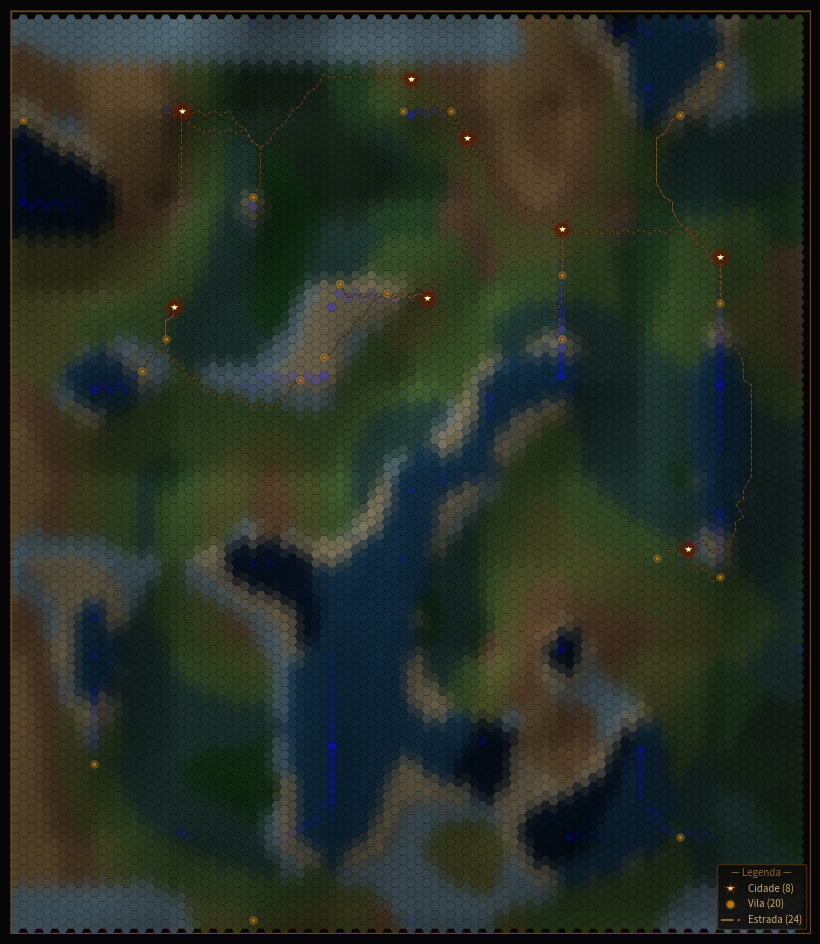
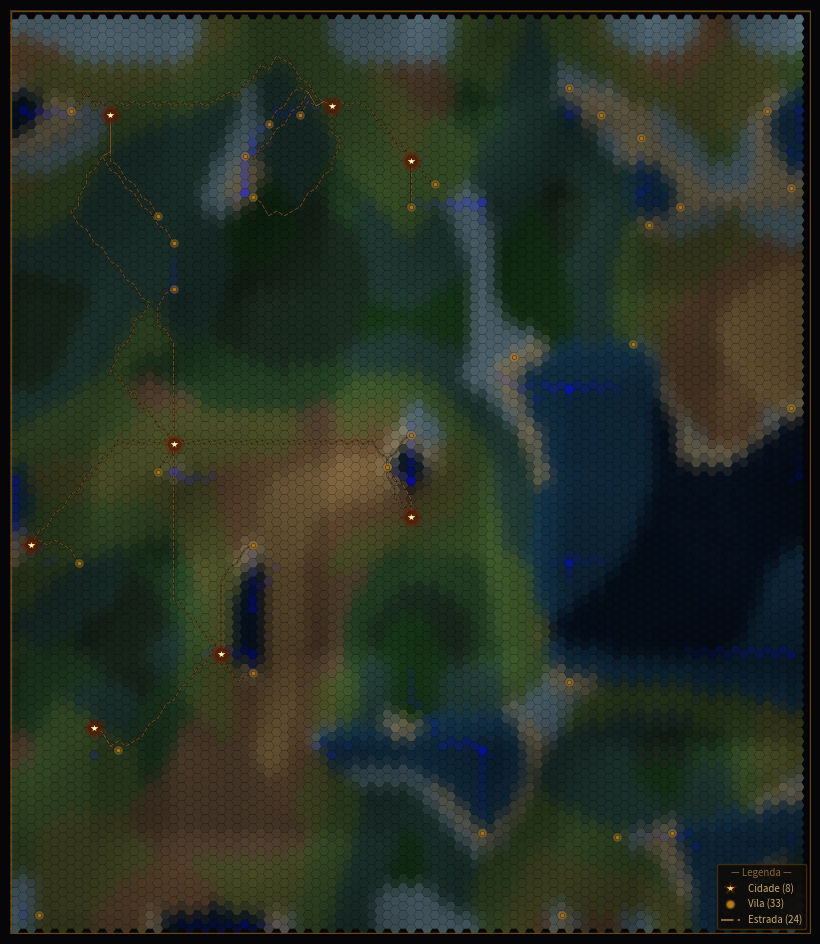
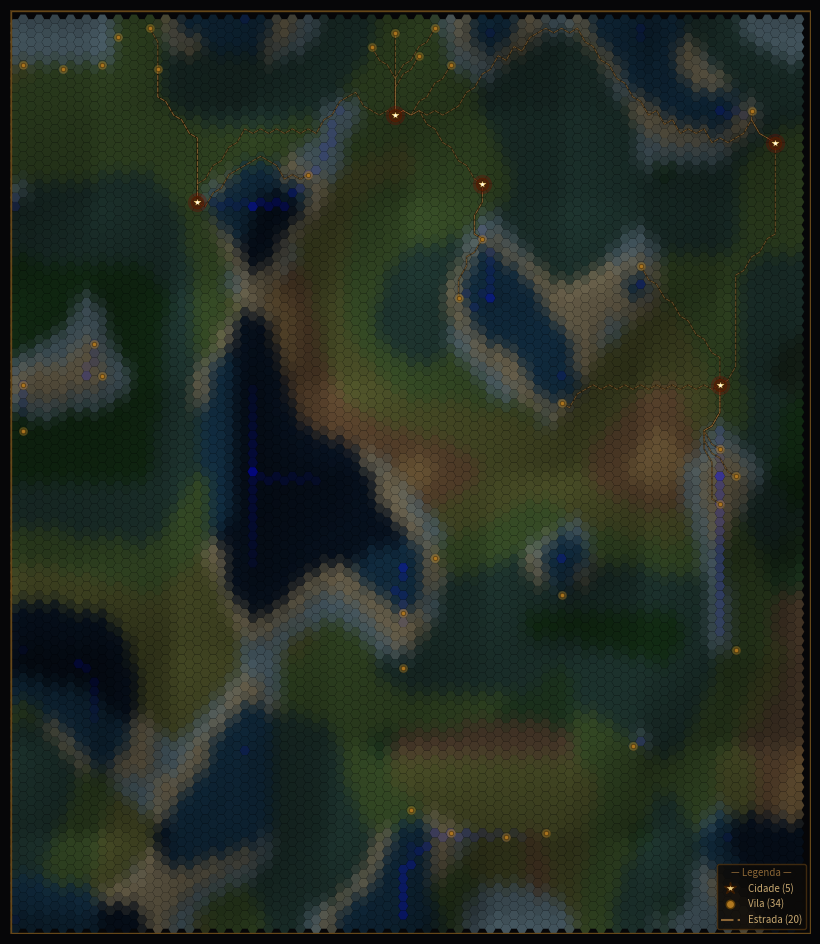
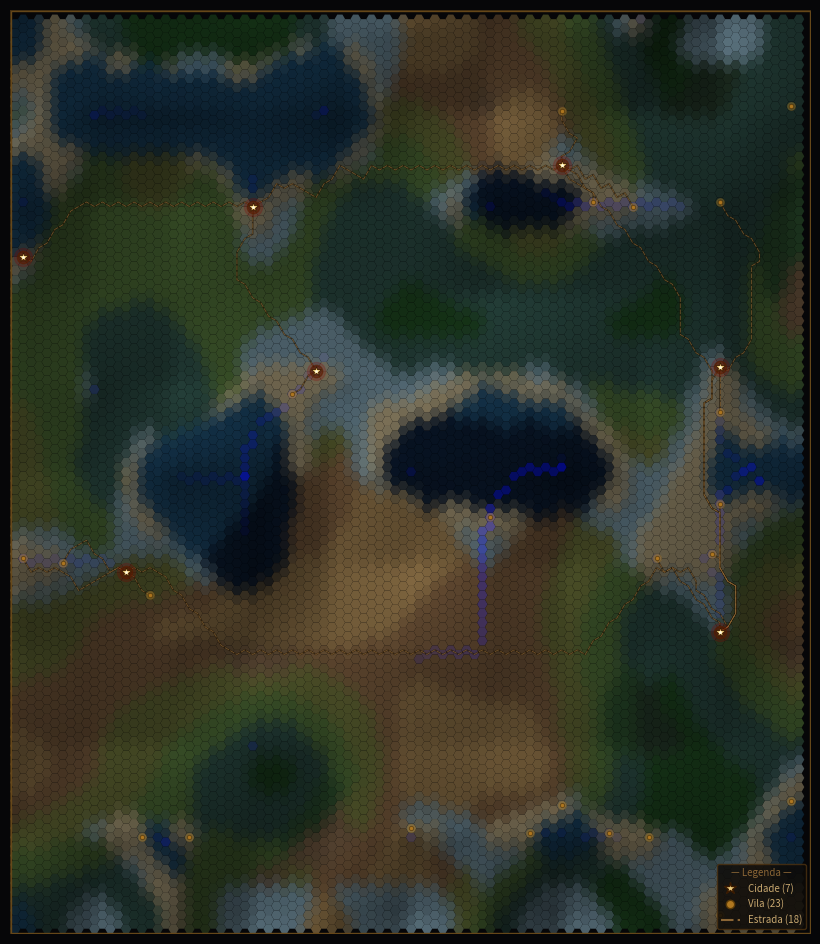
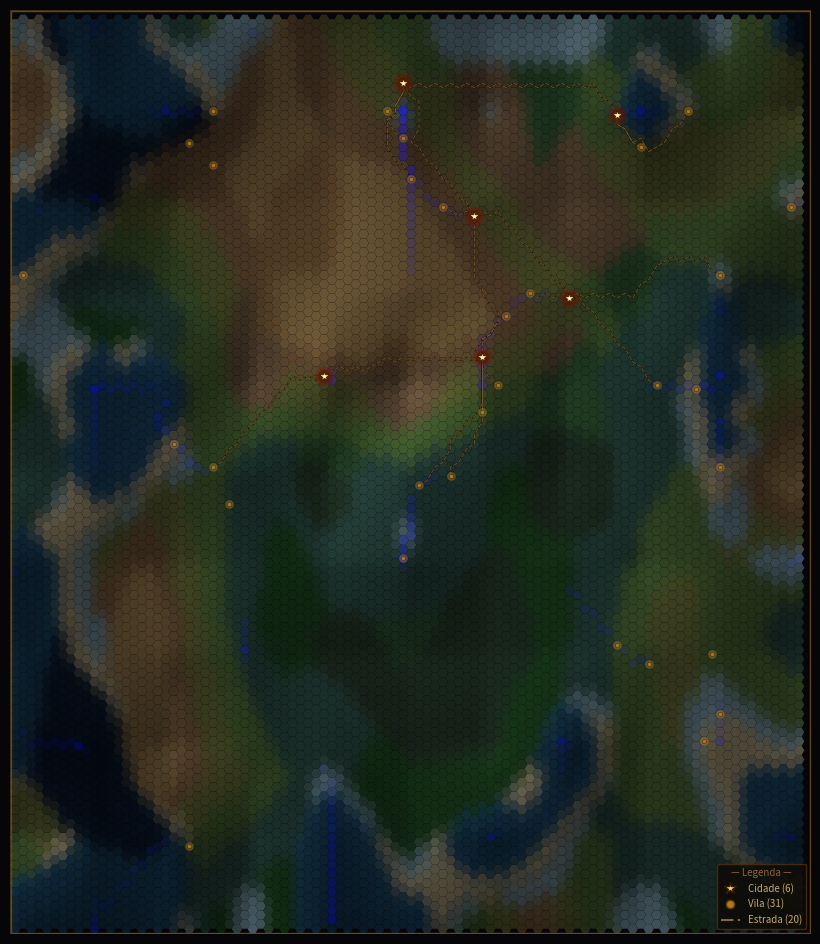

These figures' Python source, in order:
import numpy as np
import matplotlib.pyplot as plt
from matplotlib.patches import RegularPolygon
from matplotlib.collections import PatchCollection
from matplotlib.lines import Line2D
import matplotlib.colors as mcolors
import os
import heapq
import json
from collections import Counter
from datetime import datetime

#  PARÂMETROS DO MAPA
width = 100
height = 100
hex_size = 0.10
NUM_MAPAS  = 5
angulo_luz = np.radians(135)

BRIGHTNESS = 1.0 # 0.5 = escuro · 1.0 = padrão · 1.5 = claro

NUM_CIDADES = (5, 9)
NUM_VILAS   = (20, 35)

os.makedirs("mapas", exist_ok=True)
os.makedirs("json",  exist_ok=True)

#  BIOMAS
BIOMES = {
    "Oceano Profundo":      {"color": "#0c1e36", "h": (0.0,  0.2),  "r": (0.0,  0.4),  "score": -1.0, "cost": 999},
    "Oceano Raso":          {"color": "#1e4e72", "h": (0.0,  0.2),  "r": (0.4,  1.01), "score": -1.0, "cost": 999},
    "Praia":                {"color": "#b8a882", "h": (0.2,  0.25), "r": (0.0,  1.01), "score": 2.0,  "cost": 1},
    "Deserto":              {"color": "#a08050", "h": (0.3,  0.6),  "r": (0.0,  0.2),  "score": -1.0, "cost": 2},
    "Caatinga":             {"color": "#806040", "h": (0.3,  0.6),  "r": (0.2,  0.3),  "score": 1.0,  "cost": 1},
    "Cerrado":              {"color": "#6a7038", "h": (0.3,  0.6),  "r": (0.3,  0.45), "score": 3.0,  "cost": 1},
    "Planície":             {"color": "#507038", "h": (0.3,  0.6),  "r": (0.45, 0.6),  "score": 3.0,  "cost": 1},
    "Pantanal":             {"color": "#2e5048", "h": (0.3,  0.6),  "r": (0.6,  0.8),  "score": 1.0,  "cost": 3},
    "Floresta Tropical":    {"color": "#1e4820", "h": (0.3,  0.6),  "r": (0.8,  1.01), "score": 1.0,  "cost": 1},
    "Planalto Seco":        {"color": "#8a6840", "h": (0.6,  0.85), "r": (0.0,  0.2),  "score": 1.0,  "cost": 1},
    "Planície Árida":       {"color": "#705840", "h": (0.6,  0.85), "r": (0.2,  0.5),  "score": 1.0,  "cost": 1},
    "Floresta Temperada":   {"color": "#2e5430", "h": (0.6,  0.85), "r": (0.5,  0.7),  "score": 3.0,  "cost": 1},
    "Taiga":                {"color": "#243828", "h": (0.6,  0.85), "r": (0.7,  1.01), "score": 1.0,  "cost": 2},
    "Tundra":               {"color": "#7a9aaa", "h": (0,    1),    "r": (0,    1),    "score": -1.0, "cost": 2},
    "Montanha Árida":       {"color": "#505058", "h": (0.85, 1.01), "r": (0.0,  0.3),  "score": -1.0, "cost": 8},
    "Montanha":             {"color": "#606070", "h": (0.85, 1.01), "r": (0.3,  0.6),  "score": -1.0, "cost": 8},
    "Montanha com Floresta":{"color": "#3e5040", "h": (0.85, 1.01), "r": (0.6,  1.01), "score": -1.0, "cost": 8},
    "Mangue Tropical":      {"color": "#1e3028", "h": (0.25, 0.3),  "r": (0.6,  1.01), "score": 1.0,  "cost": 3},
}

BIOMES_HABITAVEIS = {name for name, data in BIOMES.items() if data["score"] > 0}
BIOMES_AGUA       = {name for name, data in BIOMES.items() if data["cost"] == 999}

#  FILTROS DE IMAGEM
def mode_filter_rgb(img):
    h, w, _ = img.shape
    out = np.zeros_like(img)
    for y in range(1, h - 1):
        for x in range(1, w - 1):
            region = img[y-1:y+2, x-1:x+2]
            tuples = [tuple(p) for p in region.reshape(-1, 3)]
            out[y, x] = np.array(Counter(tuples).most_common(1)[0][0])
    out[0] = out[1]; out[-1] = out[-2]
    out[:, 0] = out[:, 1]; out[:, -1] = out[:, -2]
    return out

def small_blur_rgb(img):
    kernel = np.array([[1,2,1],[2,4,2],[1,2,1]], dtype=float) / 16.0
    padded = np.pad(img, ((1,1),(1,1),(0,0)), mode='edge')
    h, w, _ = img.shape
    out = np.zeros_like(img)
    for y in range(h):
        for x in range(w):
            out[y, x] = np.tensordot(padded[y:y+3, x:x+3], kernel, axes=([0,1],[0,1]))
    return out

#  RUÍDO
def smooth_noise(shape, scale=10):
    base = np.random.rand(shape[0]//scale + 2, shape[1]//scale + 2)
    x = np.linspace(0, base.shape[0]-2, shape[0])
    y = np.linspace(0, base.shape[1]-2, shape[1])
    x0, y0 = x.astype(int), y.astype(int)
    xf, yf = x - x0, y - y0
    smooth = np.zeros(shape)
    for i in range(shape[0]):
        v00 = base[x0[i],   y0];  v10 = base[x0[i]+1, y0]
        v01 = base[x0[i],   y0+1]; v11 = base[x0[i]+1, y0+1]
        smooth[i] = (v00*(1-xf[i])*(1-yf) + v10*xf[i]*(1-yf) +
                     v01*(1-xf[i])*yf      + v11*xf[i]*yf)
    return smooth

def smooth_biomes(biomes):
    h, w = biomes.shape
    out = biomes.copy()
    for y in range(1, h-1):
        for x in range(1, w-1):
            region = biomes[y-1:y+2, x-1:x+2].flatten()
            vals, counts = np.unique(region, return_counts=True)
            out[y, x] = vals[np.argmax(counts)]
    return out

#  BIOMAS
def get_biome(h, r):
    for name, data in BIOMES.items():
        if data["h"][0] <= h < data["h"][1] and data["r"][0] <= r < data["r"][1]:
            return name
    return "Planície"

def build_biome_map(world_height, world_rain):
    biomes = np.full((height, width), '', dtype=object)
    for y in range(height):
        for x in range(width):
            biomes[y, x] = get_biome(world_height[y, x], world_rain[y, x])
    lat  = np.linspace(0, 1, height).reshape(-1, 1)
    cold = (lat < 0.05) | (lat > 0.95)
    biomes[cold & (world_height > 0.5)] = "Tundra"
    return smooth_biomes(biomes)

#  ASSENTAMENTOS
def calc_scores(biomes, river_map):
    scores = np.full((height, width), -1.0)
    for y in range(1, height-1):
        for x in range(1, width-1):
            biome = biomes[y, x]
            s = BIOMES[biome]["score"]
            if s <= 0: continue
            if river_map[y, x] > 0.05: s += 2.5
            scores[y, x] = s
    return scores

def place_settlements(scores, n, min_dist):
    pool = sorted(
        [(scores[y, x], y, x) for y in range(height) for x in range(width) if scores[y, x] > 0],
        reverse=True
    )
    placed = []
    for _, y, x in pool:
        if len(placed) >= n: break
        if not any(abs(y-py) + abs(x-px) < min_dist for py, px in placed):
            placed.append((y, x))
    return placed

#  ESTRADAS — A*
def road_cost(y, x, biomes):
    return BIOMES[biomes[y, x]]["cost"]

def astar(start, end, biomes):
    sy, sx = start; ey, ex = end
    h_fn = lambda y, x: abs(y - ey) + abs(x - ex)
    open_set = [(h_fn(sy, sx), 0, sy, sx, [(sy, sx)])]
    visited  = {}
    while open_set:
        _, g, y, x, path = heapq.heappop(open_set)
        if (y, x) in visited: continue
        visited[(y, x)] = g
        if y == ey and x == ex: return path
        for dy, dx in [(-1,0),(1,0),(0,-1),(0,1),(-1,-1),(-1,1),(1,-1),(1,1)]:
            ny, nx = y+dy, x+dx
            if 0 <= ny < height and 0 <= nx < width:
                ng = g + road_cost(ny, nx, biomes)
                if (ny, nx) not in visited or visited[(ny, nx)] > ng:
                    heapq.heappush(open_set, (ng + h_fn(ny, nx), ng, ny, nx, path + [(ny, nx)]))
    return None

def build_roads(cities, villages, biomes):
    roads = []
    connected = {0}
    for i in range(1, len(cities)):
        best_len, best_j = float('inf'), 0
        for j in connected:
            d = abs(cities[i][0]-cities[j][0]) + abs(cities[i][1]-cities[j][1])
            if d < best_len: best_len, best_j = d, j
        path = astar(cities[i], cities[best_j], biomes)
        if path: roads.append(path)
        connected.add(i)
    for vy, vx in villages:
        nearest = min(cities, key=lambda c: abs(vy-c[0]) + abs(vx-c[1]))
        if abs(vy-nearest[0]) + abs(vx-nearest[1]) <= 25:
            path = astar((vy, vx), nearest, biomes)
            if path: roads.append(path)
    return roads

#  COORDENADAS
def hex_to_plot(y, x):
    return hex_size * 1.5 * x, hex_size * np.sqrt(3) * (y + 0.5 * (x % 2))

#  PIPELINE DE COR
def build_base_rgb(biomes):
    color_lookup = {name: np.array(mcolors.to_rgb(data["color"])) for name, data in BIOMES.items()}
    rgb = np.zeros((height, width, 3), dtype=float)
    for y in range(height):
        for x in range(width):
            rgb[y, x] = color_lookup.get(biomes[y, x], np.zeros(3))
    rgb = mode_filter_rgb(rgb)
    rgb = small_blur_rgb(rgb)
    return rgb

def apply_shading(rgb, world_height):
    gy, gx = np.gradient(world_height)
    light = gx * np.cos(angulo_luz) + gy * np.sin(angulo_luz)
    light = (light - light.min()) / (light.max() - light.min())
    light = 0.42 + 0.58 * light
    alt   = (world_height - world_height.min()) / (world_height.max() - world_height.min())
    scale = light * (0.78 + 0.32 * alt)
    return np.clip(rgb * scale[:, :, None], 0, 1)

def apply_river_color(rgb, river_map):
    mask = river_map > 0.12
    rgb[mask] = np.clip(rgb[mask] * (1 - river_map[mask, None] * 0.40), 0, 1)
    blue_boost = np.zeros_like(rgb)
    blue_boost[:, :, 2] = river_map * 0.65
    rgb = np.where(mask[:, :, None], rgb + blue_boost, rgb)
    return np.clip(rgb, 0, 1)

def apply_ocean_depth(rgb, biomes, world_height):
    ocean_mask = np.vectorize(lambda b: "Oceano" in b)(biomes)
    depth = np.clip(world_height / 0.2, 0, 1)
    scale = np.where(ocean_mask, 0.70 + 0.30 * depth, 1.0)
    return np.clip(rgb * scale[:, :, None], 0, 1)

def apply_vignette(rgb):
    cy, cx = height / 2, width / 2
    yy, xx = np.mgrid[0:height, 0:width]
    dist = np.sqrt(((yy - cy) / cy) ** 2 + ((xx - cx) / cx) ** 2)
    vignette = 1.0 - np.clip(dist * 0.30, 0, 0.28)
    return np.clip(rgb * vignette[:, :, None], 0, 1)

def build_color_map(biomes, world_height, river_map):
    rgb = build_base_rgb(biomes)
    rgb = apply_shading(rgb, world_height)
    rgb = apply_river_color(rgb, river_map)
    rgb = apply_ocean_depth(rgb, biomes, world_height)
    rgb = apply_vignette(rgb)
    rgb = np.clip(rgb * BRIGHTNESS, 0, 1)   # controle global de brilho
    return rgb

#  DESENHO — funções unificadas
def setup_figure():
    fig, ax = plt.subplots(figsize=(12, 12))
    ax.set_aspect("equal"); ax.axis("off")
    fig.patch.set_facecolor("#060608")
    ax.set_facecolor("#060608")
    return fig, ax

def draw_hexes(ax, rgb_map):
    xs_grid = hex_size * 1.5 * np.arange(width)
    ys_grid = hex_size * np.sqrt(3) * (np.arange(height)[:, None] + 0.5 * (np.arange(width) % 2))
    hexes, colors = [], []
    for y in range(height):
        for x in range(width):
            hexes.append(RegularPolygon(
                xy=(xs_grid[x], ys_grid[y, x]),
                numVertices=6, radius=hex_size, orientation=np.radians(30)
            ))
            colors.append(tuple(rgb_map[y, x]))
    pc = PatchCollection(hexes, match_original=True)
    pc.set_facecolor(colors)
    pc.set_edgecolor((0, 0, 0, 0.18))
    pc.set_linewidth(0.025)
    ax.add_collection(pc)

def draw_roads(ax, roads):
    for road in roads:
        if len(road) < 2: continue
        rx = [hex_to_plot(y, x)[0] for y, x in road]
        ry = [hex_to_plot(y, x)[1] for y, x in road]
        ax.plot(rx, ry, color="#1a0f00", linewidth=1.2, alpha=0.6, solid_capstyle="round", zorder=2)
        ax.plot(rx, ry, color="#8a6535", linewidth=0.55, alpha=0.80,
                solid_capstyle="round", zorder=3, linestyle=(0, (6, 2)))

def draw_villages(ax, villages):
    for vy, vx in villages:
        px, py = hex_to_plot(vy, vx)
        ax.plot(px, py, 'o', color="#c8902a", markersize=5.5, alpha=0.25, zorder=4)
        ax.plot(px, py, 'o', color="#b07820", markersize=3.0,
                markeredgecolor="#5a3a08", markeredgewidth=0.5, zorder=5, alpha=0.95)

def draw_cities(ax, cities):
    for cy, cx in cities:
        px, py = hex_to_plot(cy, cx)
        ax.plot(px, py, 'o', color="#8b0000", markersize=13, alpha=0.18, zorder=4)
        ax.plot(px, py, 'o', color="#5a1a00", markersize=9,  alpha=0.55, zorder=5)
        ax.plot(px, py, '*', color="#e8c87a", markersize=7,
                markeredgecolor="#3a1a00", markeredgewidth=0.6, zorder=6)
        ax.plot(px, py, '.', color="#fffae0", markersize=2.0, zorder=7)

def draw_legend(ax, cities, villages, roads):
    legend_elements = [
        Line2D([0], [0], marker='*', color='w', label=f'Cidade ({len(cities)})',
               markerfacecolor='#e8c87a', markeredgecolor='#3a1a00', markersize=9, linestyle='None'),
        Line2D([0], [0], marker='o', color='w', label=f'Vila ({len(villages)})',
               markerfacecolor='#b07820', markeredgecolor='#5a3a08', markersize=6, linestyle='None'),
        Line2D([0], [0], color='#8a6535', linewidth=1.5,
               linestyle=(0, (6, 2)), label=f'Estrada ({len(roads)})'),
    ]
    leg = ax.legend(handles=legend_elements, loc='lower right', framealpha=0.85,
                    facecolor='#0d0a07', edgecolor='#4a3010', labelcolor='#c8a870',
                    fontsize=7, title="— Legenda —", title_fontsize=7)
    leg.get_title().set_color('#8a6535')

def draw_border(ax):
    x0, x1 = -hex_size, hex_size * 1.5 * (width + 0.5)
    y0, y1 = -hex_size, hex_size * np.sqrt(3) * (height + 0.5)
    for lw, alpha, ins in [(2.5, 0.6, 0.0), (0.8, 0.9, 0.015)]:
        rect = plt.Polygon(
            [[x0+ins, y0+ins],[x1-ins, y0+ins],[x1-ins, y1-ins],[x0+ins, y1-ins]],
            closed=True, fill=False, edgecolor="#6a4a1a", linewidth=lw, alpha=alpha, zorder=10
        )
        ax.add_patch(rect)

def finalize_and_save(fig, ax, idx, timestamp):
    x0, x1 = -hex_size, hex_size * 1.5 * (width + 0.5)
    y0, y1 = -hex_size, hex_size * np.sqrt(3) * (height + 0.5)
    ax.set_xlim(x0, x1); ax.set_ylim(y0, y1)
    filename = f"mapas/mapa_{idx+1}_{timestamp}.png"
    plt.savefig(filename, dpi=300, bbox_inches="tight", facecolor=fig.get_facecolor())
    plt.close()
    return filename

#  EXPORTAÇÃO JSON
def save_map_json(filename_map, seed, cities, villages, roads, biomes, timestamp):
    biome_counts = {}
    for b in biomes.flatten():
        biome_counts[b] = biome_counts.get(b, 0) + 1

    data = {
        "timestamp": timestamp,
        "seed": int(seed),
        "parameters": {
            "width": width, "height": height,
            "hex_size": hex_size,
            "brightness": BRIGHTNESS,
            "angulo_luz_graus": float(np.degrees(angulo_luz)),
            "num_cidades_range": list(NUM_CIDADES),
            "num_vilas_range":   list(NUM_VILAS),
        },
        "cities": [[int(y), int(x)] for y, x in cities],
        "villages": [[int(y), int(x)] for y, x in villages],
        "roads": [[[int(y), int(x)] for y, x in road] for road in roads],
        "biome_distribution": {k: int(v) for k, v in sorted(biome_counts.items(), key=lambda i: -i[1])},
        "stats": {
            "n_cities": len(cities),
            "n_villages": len(villages),
            "n_roads": len(roads),
            "n_road_cells": sum(len(r) for r in roads),
        }
    }

    json_path = "json/" + os.path.splitext(os.path.basename(filename_map))[0] + ".json"
    with open(json_path, "w", encoding="utf-8") as f:
        json.dump(data, f, ensure_ascii=False, indent=2)
    return json_path

#  GERAÇÃO DO MUNDO
for i in range(NUM_MAPAS):
    seed = np.random.randint(0, 2**31)
    np.random.seed(seed)
    print(f"Gerando mapa {i+1}/{NUM_MAPAS}  (seed={seed})...")

    # ── Ruído base ──────────────────────────────
    world_height = smooth_noise((height, width), scale=10)
    world_rain   = smooth_noise((height, width), scale=15)

    for arr in (world_height, world_rain):
        arr[:] = (arr - arr.min()) / (arr.max() - arr.min())

    continent_noise = smooth_noise((height, width), scale=40)
    continent_noise = (continent_noise - continent_noise.min()) / (continent_noise.max() - continent_noise.min())

    world_height = 0.65 * world_height + 0.35 * continent_noise
    world_height = np.clip(world_height ** 1.35, 0, 1)
    world_height = 0.7 * world_height + 0.3 * (
        0.25 * np.roll(world_height, 1, 0) + 0.25 * np.roll(world_height,-1, 0) +
        0.25 * np.roll(world_height, 1, 1) + 0.25 * np.roll(world_height,-1, 1)
    )

    # Suavização costeira — vetorizada
    coast = (world_height > 0.18) & (world_height < 0.26)
    world_height[coast] *= 0.92
    world_rain[coast]   *= 1.04

    # ── Rios ────────────────────────────────────
    river_map = np.zeros((height, width))
    for _ in range(15000):
        y = np.random.randint(1, height-1)
        x = np.random.randint(1, width-1)
        for _ in range(60):
            ymin, xmin, hmin = y, x, world_height[y, x]
            for dy in (-1, 0, 1):
                for dx in (-1, 0, 1):
                    ny, nx = y+dy, x+dx
                    if 0 <= ny < height and 0 <= nx < width and world_height[ny, nx] < hmin:
                        ymin, xmin, hmin = ny, nx, world_height[ny, nx]
            if ymin == y and xmin == x: break
            y, x = ymin, xmin
            river_map[y, x] += 1
    if river_map.max() > 0:
        river_map /= river_map.max()

    # ── Biomas ──────────────────────────────────
    biomes = build_biome_map(world_height, world_rain)

    # ── Assentamentos & Estradas ─────────────────
    print("  Calculando assentamentos e estradas...")
    scores = calc_scores(biomes, river_map)
    n_cidades = np.random.randint(*NUM_CIDADES)
    n_vilas = np.random.randint(*NUM_VILAS)
    cities = place_settlements(scores, n_cidades, min_dist=14)
    village_candidates = place_settlements(scores, n_vilas + n_cidades, min_dist=5)
    villages = [v for v in village_candidates if v not in cities][:n_vilas]
    roads = build_roads(cities, villages, biomes) if len(cities) >= 2 else []

    # ── Pipeline de cor ──────────────────────────
    print("  Renderizando cores...")
    rgb_map = build_color_map(biomes, world_height, river_map)

    # ── Desenho ──────────────────────────────────
    fig, ax = setup_figure()
    draw_hexes(ax, rgb_map)
    draw_roads(ax, roads)
    draw_villages(ax, villages)
    draw_cities(ax, cities)
    draw_legend(ax, cities, villages, roads)
    draw_border(ax)

    timestamp = datetime.now().strftime("%Y%m%d_%H%M%S")
    filename  = finalize_and_save(fig, ax, i, timestamp)

    json_path = save_map_json(filename, seed, cities, villages, roads, biomes, timestamp)

    print(f"  ✓ Mapa salvo em {filename}")
    print(f"  ✓ JSON salvo em {json_path}")
    print(f"     {len(cities)} cidades · {len(villages)} vilas · {len(roads)} estradas")
